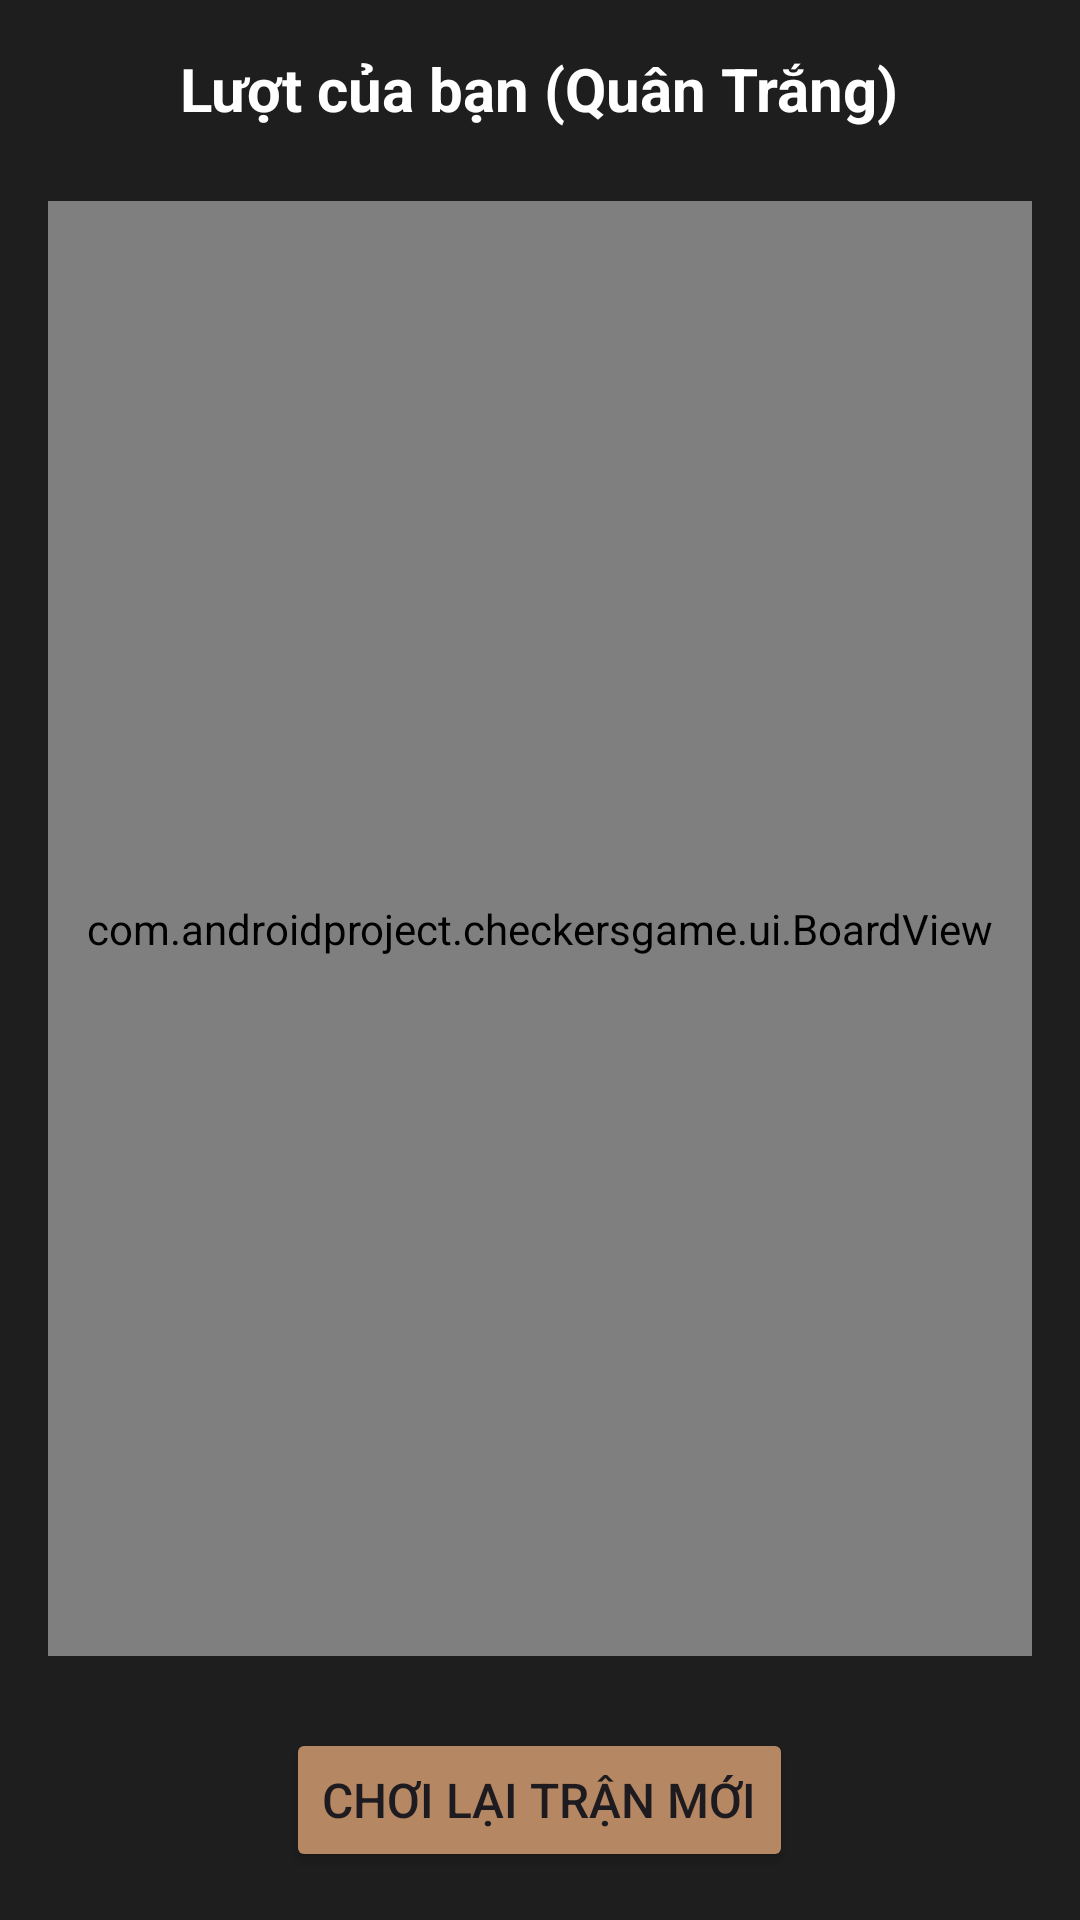

Write the Android layout XML for this screen, with the resource values it uses.
<!-- AndroidManifest.xml: application theme Theme.Checkersgame -->
<!-- res/layout/activity_game.xml -->
<?xml version="1.0" encoding="utf-8"?>
<LinearLayout xmlns:android="http://schemas.android.com/apk/res/android"
    android:layout_width="match_parent"
    android:layout_height="match_parent"
    android:orientation="vertical"
    android:gravity="center"
    android:background="#1E1E1E"
    android:padding="16dp">

    <TextView
        android:id="@+id/tvStatus"
        android:layout_width="wrap_content"
        android:layout_height="wrap_content"
        android:text="Lượt của bạn (Quân Trắng)"
        android:textColor="#FFFFFF"
        android:textSize="20sp"
        android:textStyle="bold"
        android:layout_marginBottom="24dp"/>

    <com.androidproject.checkersgame.ui.BoardView
        android:id="@+id/boardView"
        android:layout_width="match_parent"
        android:layout_height="0dp"
        android:layout_weight="1"
        android:background="#000000"/>

    <Button
        android:id="@+id/btnReset"
        android:layout_width="wrap_content"
        android:layout_height="wrap_content"
        android:text="Chơi Lại Trận Mới"
        android:textSize="16sp"
        android:layout_marginTop="24dp"
        android:backgroundTint="#B58863"/>

</LinearLayout>
<!-- resources referenced by this layout -->
<resources>
  <style name="Theme.Checkersgame" parent="Base.Theme.Checkersgame" />
  <style name="Base.Theme.Checkersgame" parent="Theme.Material3.DayNight.NoActionBar">
          
          
      </style>
</resources>
